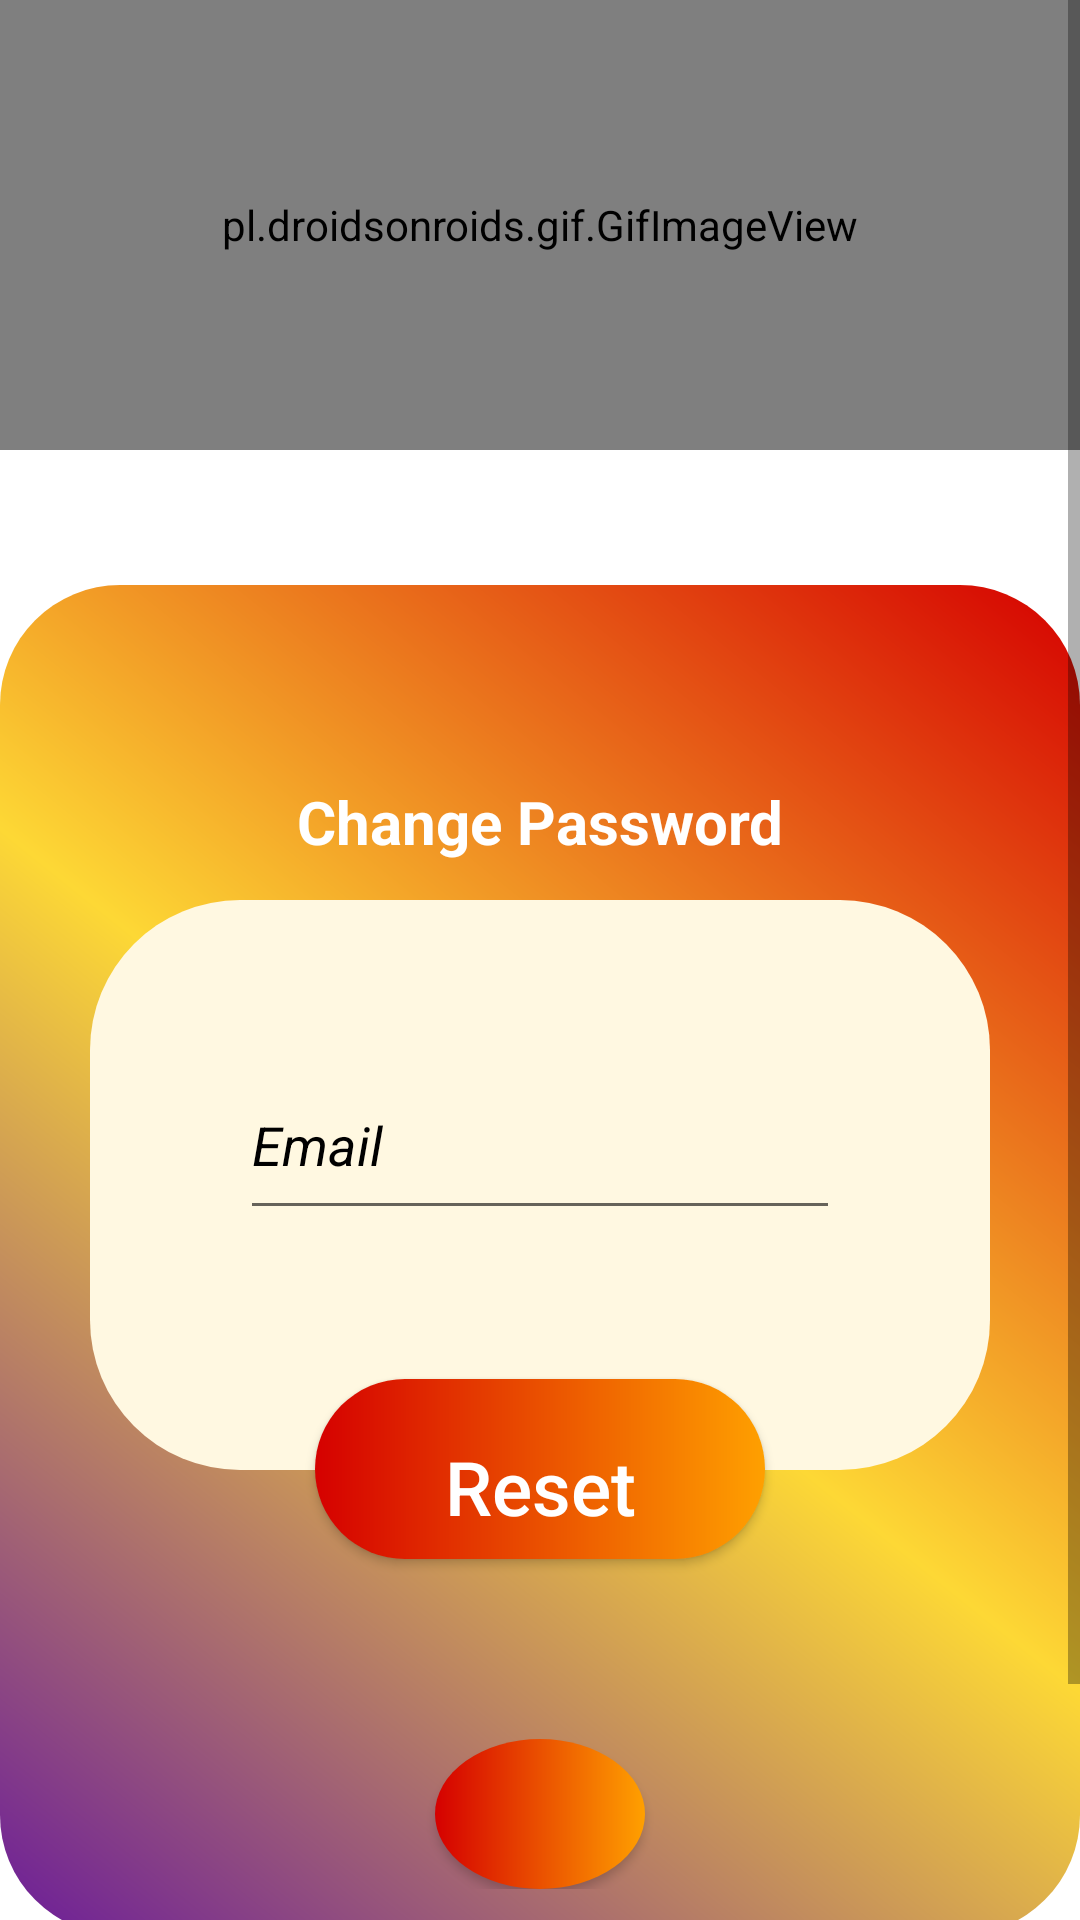

Reconstruct the res/layout file that produces this screen, plus the resources it refers to.
<!-- AndroidManifest.xml: application theme Theme.Kiosk_App -->
<!-- res/layout/activity_forgot_password.xml -->
<?xml version="1.0" encoding="utf-8"?>
<ScrollView xmlns:android="http://schemas.android.com/apk/res/android"
    xmlns:app="http://schemas.android.com/apk/res-auto"
    xmlns:tools="http://schemas.android.com/tools"
    android:layout_width="match_parent"
    android:layout_height="match_parent"
    tools:context=".Forgot_Password"
    android:background="@color/white">



    <androidx.constraintlayout.widget.ConstraintLayout
        android:layout_width="match_parent"
        android:layout_height="match_parent">

        <RelativeLayout
            android:id="@+id/header"
            android:layout_width="match_parent"
            android:layout_height="150dp"
            android:background="@color/overlay_light_60"
            tools:ignore="MissingConstraints">

            <pl.droidsonroids.gif.GifImageView
                android:id="@+id/Smlogo"
                android:layout_width="match_parent"
                android:layout_height="match_parent"
                android:src="@drawable/smlogo" />

        </RelativeLayout>

        <RelativeLayout
            android:id="@+id/login"
            android:layout_width="match_parent"
            android:layout_height="450dp"
            android:background="@drawable/shape_center_panel"
            app:layout_constraintBottom_toBottomOf="parent"
            app:layout_constraintEnd_toEndOf="parent"
            app:layout_constraintStart_toStartOf="parent"
            app:layout_constraintTop_toBottomOf="@+id/header"
            tools:ignore="MissingConstraints"
            android:layout_marginBottom="40dp"/>

        <LinearLayout
            android:id="@+id/login_page"
            android:layout_width="match_parent"
            android:layout_height="190dp"
            android:layout_marginStart="30dp"
            android:layout_marginTop="150dp"
            android:layout_marginEnd="30dp"
            android:background="@drawable/shape_card_panel"
            android:orientation="vertical"
            android:paddingLeft="50dp"
            android:paddingTop="50dp"
            android:paddingRight="50dp"
            app:layout_constraintTop_toBottomOf="@+id/header">

            <EditText
                android:layout_width="match_parent"
                android:layout_height="60dp"
                android:drawableRight="@drawable/ic_baseline_email_24"
                android:hint="Email"
                android:textColor="@color/black"
                android:textColorHint="@color/black"
                android:textStyle="italic"
                android:id="@+id/emailv"/>




        </LinearLayout>

        <Button
            android:id="@+id/reset_bttn"
            android:layout_width="150dp"
            android:layout_height="60dp"
            android:layout_marginBottom="-30dp"
            android:background="@drawable/customable_buttom"
            android:text="Reset"
            android:textAllCaps="false"
            android:textColor="@color/white"
            android:textAlignment="center"
            android:paddingTop="12dp"
            android:textSize="25dp"
            app:layout_constraintBottom_toBottomOf="@+id/login_page"
            app:layout_constraintEnd_toEndOf="parent"
            app:layout_constraintStart_toStartOf="parent" />



        <TextView
            android:layout_width="match_parent"
            android:layout_height="wrap_content"
            android:gravity="center"
            android:text="Change Password"
            android:textColor="@color/white"
            android:textSize="20sp"
            android:textStyle="bold"
            app:layout_constraintTop_toTopOf="@+id/login_page"
            android:layout_marginTop="-40dp"/>




        <LinearLayout
            android:layout_width="match_parent"
            android:layout_height="wrap_content"
            android:layout_marginTop="60dp"
            android:gravity="center"
            android:orientation="vertical"
            app:layout_constraintBottom_toBottomOf="parent"
            app:layout_constraintTop_toBottomOf="@+id/reset_bttn"
            android:layout_marginBottom="100dp">

            <Button
                android:id="@+id/bckbttn"
                android:layout_width="70dp"
                android:layout_height="50dp"
                android:layout_weight="1"
                android:background="@drawable/custom_bttn2"
                android:drawableTop="@drawable/ic_baseline_arrow_back_ios_24"
                android:textAllCaps="false"
                tools:ignore="SpeakableTextPresentCheck" />


        </LinearLayout>

        <RelativeLayout
            android:id="@+id/relativeLayout"
            android:layout_width="match_parent"
            android:layout_height="wrap_content"
            android:gravity="center"
            app:layout_constraintBottom_toBottomOf="parent"
            app:layout_constraintTop_toTopOf="parent">


            <ProgressBar
                android:id="@+id/progressbar3"
                style="?android:attr/progressBarStyleLarge"
                android:layout_width="wrap_content"
                android:layout_height="wrap_content"
                android:visibility="gone" />


        </RelativeLayout>


    </androidx.constraintlayout.widget.ConstraintLayout>

</ScrollView>
<!-- resources referenced by this layout -->
<resources>
  <color name="black">#FF000000</color>
  <color name="overlay_light_60">#99FFFFFF</color>
  <color name="white">#FFFFFFFF</color>
  <!-- drawable custom_bttn2 (drawable) -->
  <?xml version="1.0" encoding="utf-8"?>
  <shape android:shape="oval" xmlns:android="http://schemas.android.com/apk/res/android">
      <gradient android:startColor="@color/red_A700" android:endColor="@color/amber_700"/>
  </shape>
  <!-- drawable customable_buttom (drawable) -->
  <?xml version="1.0" encoding="utf-8"?>
  <shape android:shape="rectangle" xmlns:android="http://schemas.android.com/apk/res/android">
  
      <gradient android:startColor="@color/red_A700" android:endColor="@color/amber_700"/>
  
      <corners android:radius="100dp"/>
  
  </shape>
  <!-- drawable shape_card_panel (drawable) -->
  <?xml version="1.0" encoding="utf-8"?>
  <layer-list android:shape="rectangle" xmlns:android="http://schemas.android.com/apk/res/android">
  
  
      <item>
          <shape android:shape="rectangle">
              <corners android:radius="50dp"/>
              <solid android:color="@color/amber_50"/>
          </shape>
      </item>
  
  </layer-list>
  <!-- drawable shape_center_panel (drawable) -->
  <?xml version="1.0" encoding="utf-8"?>
  <layer-list xmlns:android="http://schemas.android.com/apk/res/android">
      
      <item>
          <shape android:shape="rectangle">
  
              <corners android:radius="40dp"/>
              <gradient android:angle="225"
                  android:startColor="@color/red_A700"
                  android:centerColor="@color/yellow_600"
                  android:endColor="@color/purple_800"/>
  
          </shape>
      </item>
  </layer-list>
  <style name="Theme.Kiosk_App" parent="Theme.AppCompat.Light.NoActionBar">
          
          <item name="colorPrimary">@color/purple_500</item>
          <item name="colorPrimaryVariant">@color/purple_700</item>
          <item name="colorOnPrimary">@color/white</item>
          
          <item name="colorSecondary">@color/teal_200</item>
          <item name="colorSecondaryVariant">@color/teal_700</item>
          <item name="colorOnSecondary">@color/black</item>
          
          <item name="android:statusBarColor">?attr/colorPrimaryVariant</item>
          
      </style>
  <color name="red_A700">#D50000</color>
  <color name="amber_700">#FFA000</color>
  <color name="amber_50">#FFF8E1</color>
  <color name="yellow_600">#FDD835</color>
  <color name="purple_800">#6A1B9A</color>
  <color name="purple_500">#FF6200EE</color>
  <color name="purple_700">#FF3700B3</color>
  <color name="teal_200">#FF03DAC5</color>
  <color name="teal_700">#FF018786</color>
</resources>
